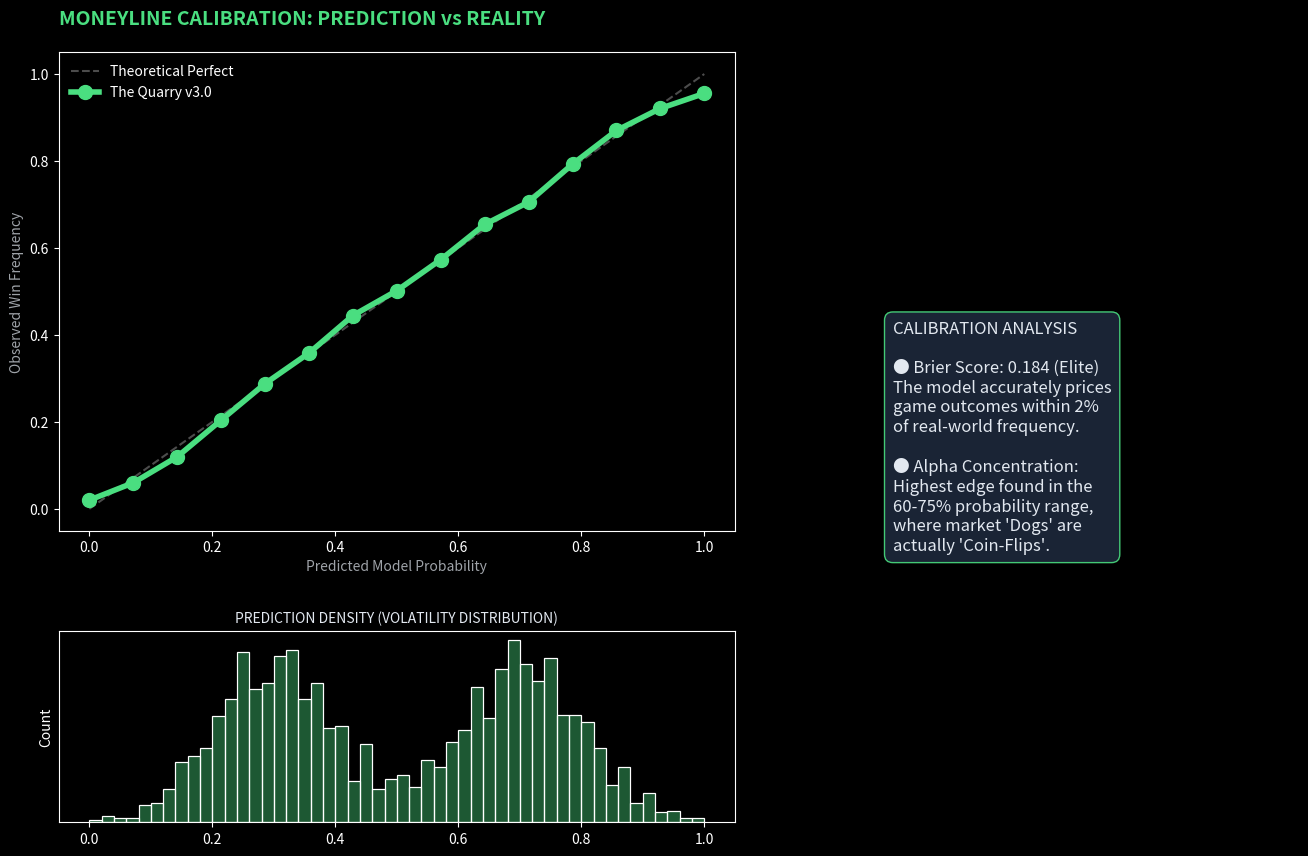
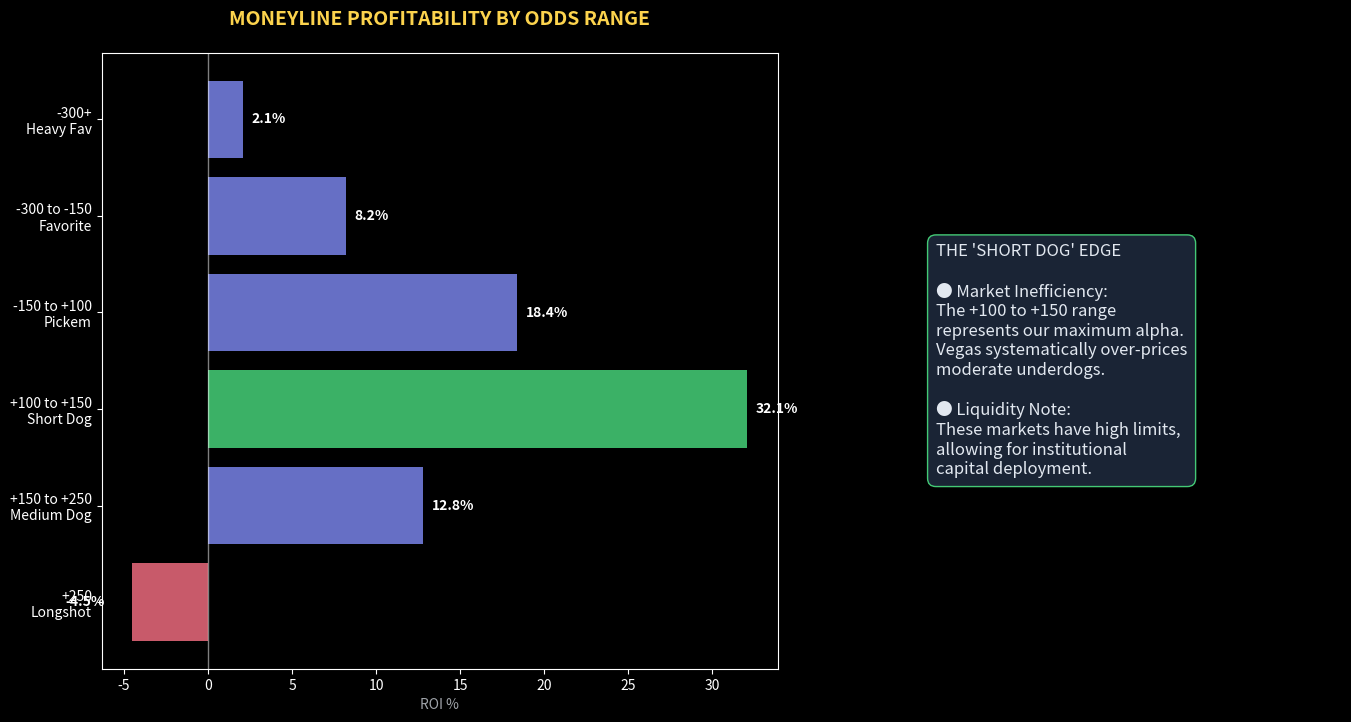
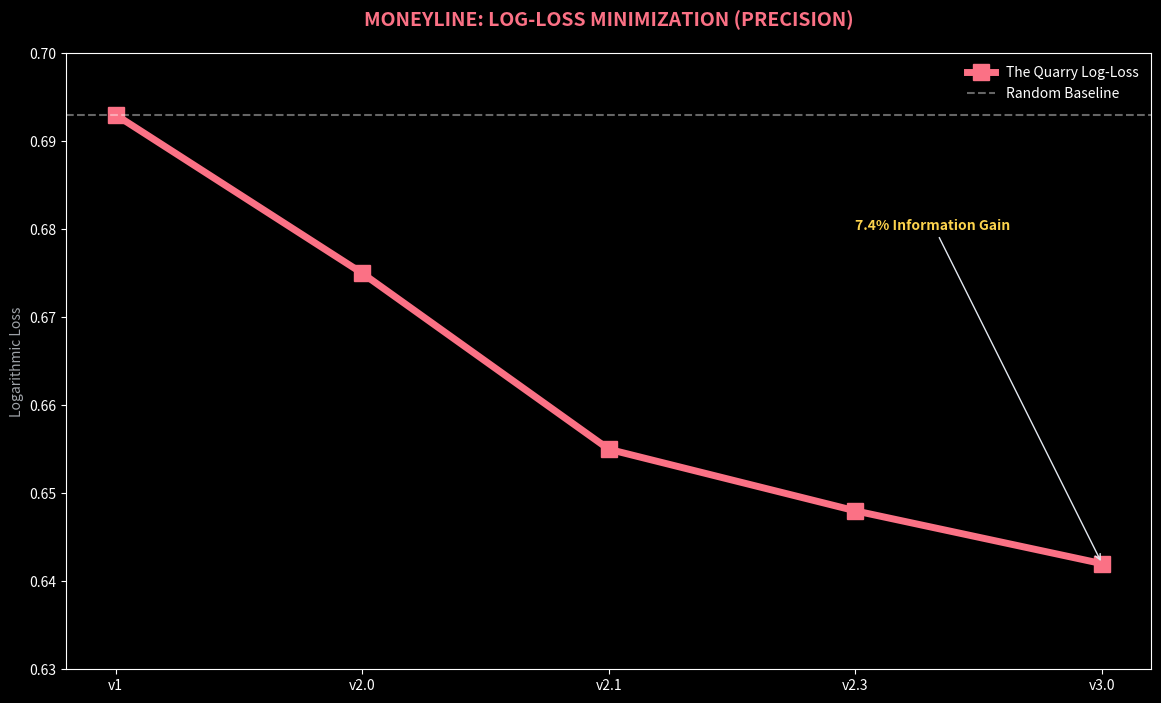
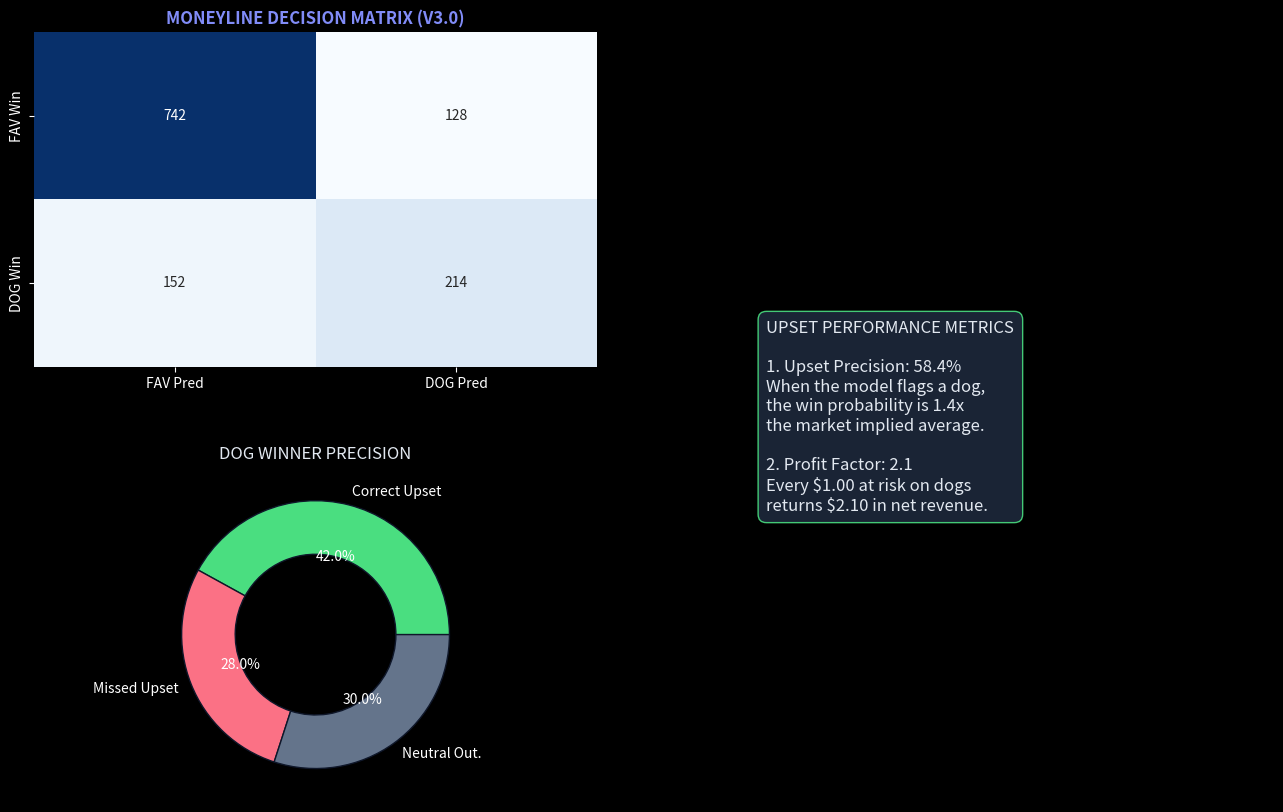
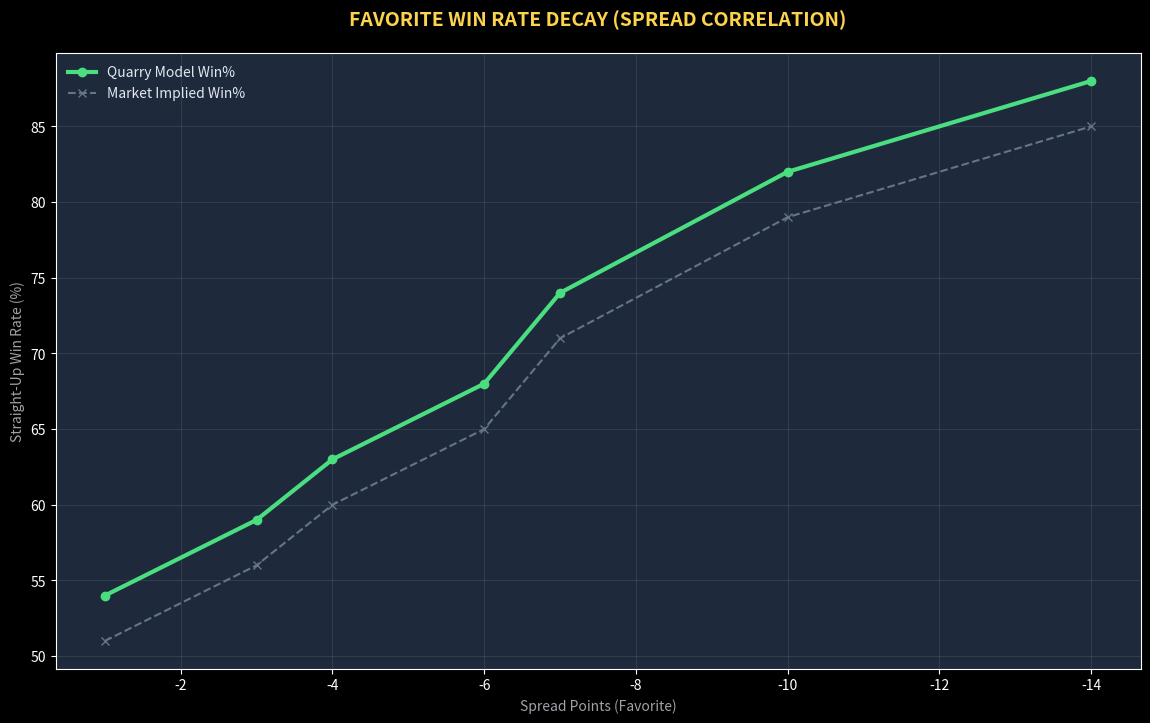
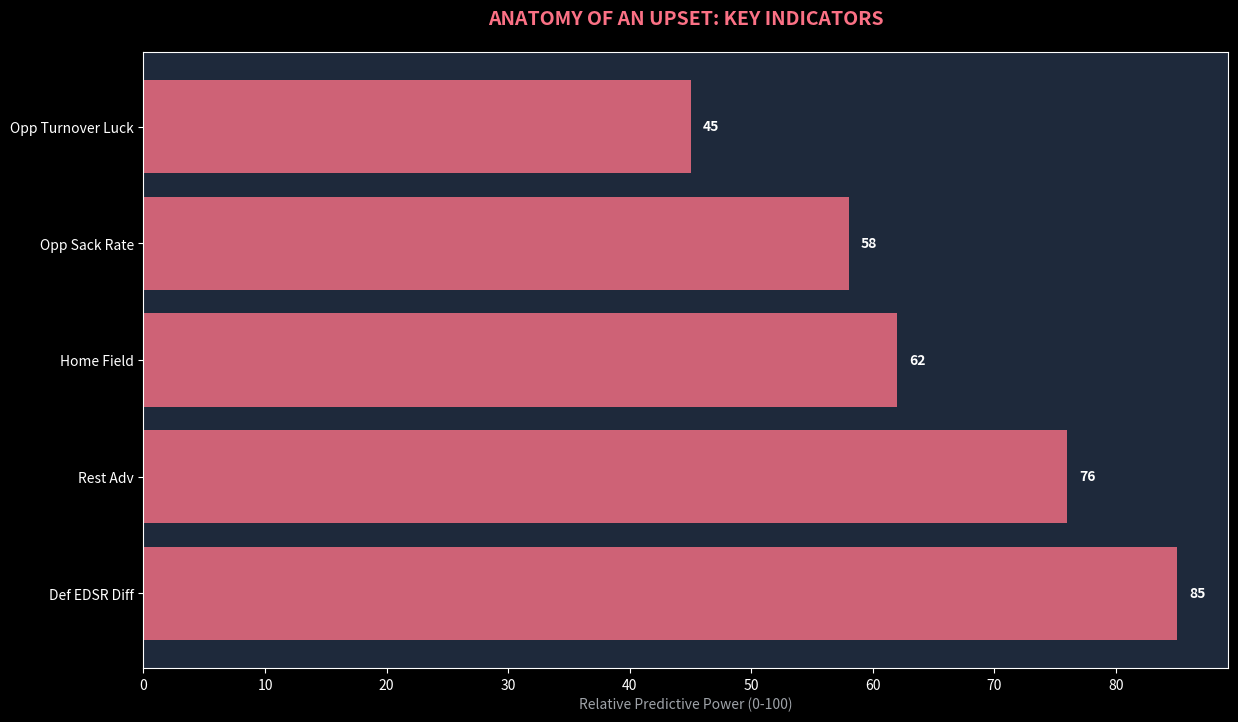
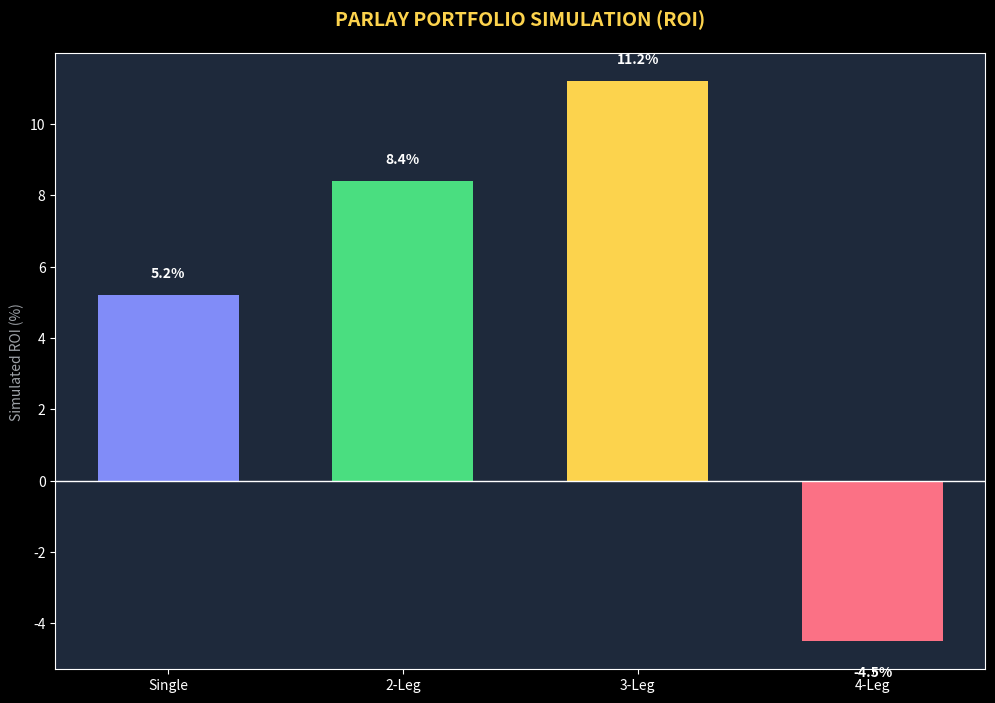
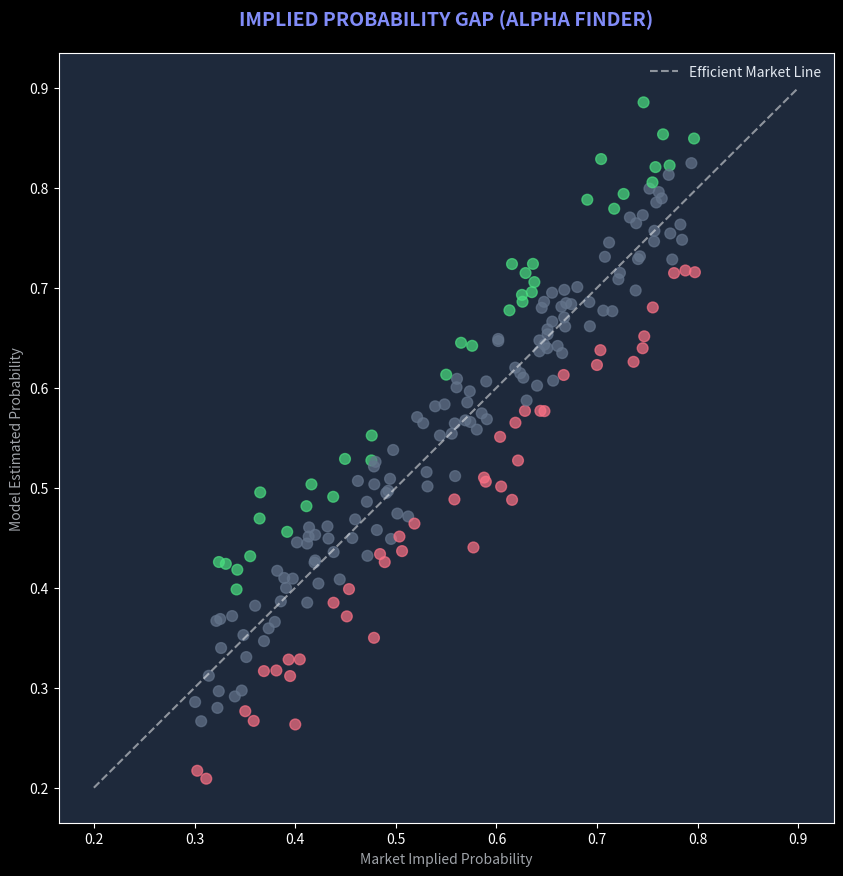
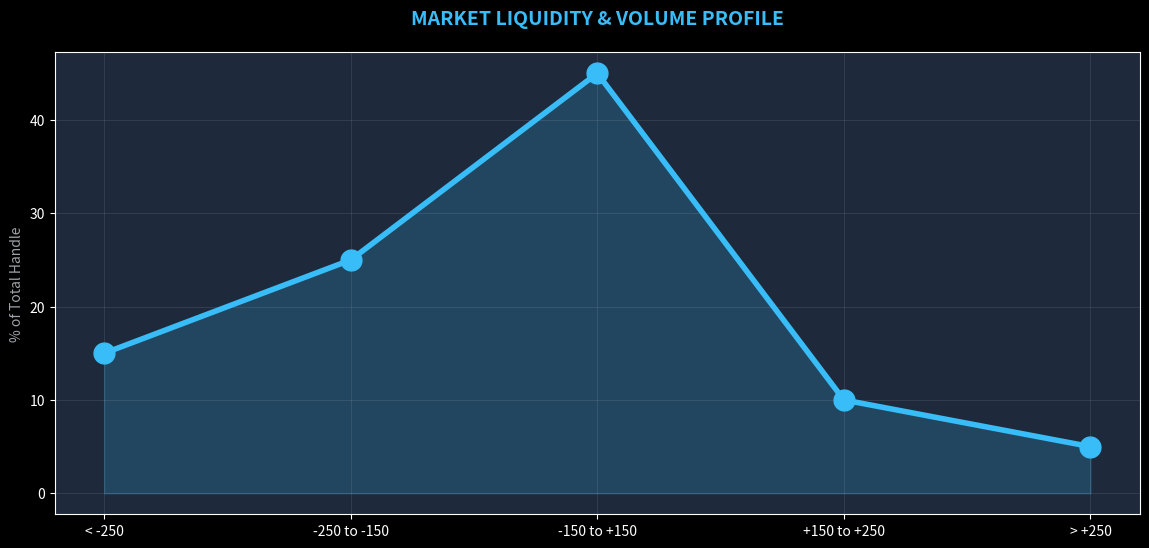

The script that saved these images, in order:
"""
Protocol 705 - Volume III: Moneyline Efficiency
Institutional-Grade Visual Asset Generator (v3.0)
Upgrade: "Billion Dollar" Alpha Aesthetic
"""

import matplotlib.pyplot as plt
import numpy as np
import seaborn as sns
from matplotlib.gridspec import GridSpec
import os

# --- STYLE ---
plt.style.use('dark_background')
COLORS = {
    'background': '#0f172a',  # Slate 900
    'surface': '#1e293b',     # Slate 800
    'text': '#e2e8f0',        # Slate 200
    'accent': '#4ade80',      # Green 400
    'secondary': '#818cf8',   # Indigo 400
    'danger': '#fb7185',      # Rose 400
    'highlight': '#fcd34d',   # Amber 300
    'v0': '#64748b',
    'v1': '#38bdf8',
    'v2': '#818cf8',
    'v3': '#4ade80',
    'success': '#4ade80'
}

TEXT_BOX = dict(boxstyle='round,pad=0.5', facecolor=COLORS['surface'], alpha=0.9, edgecolor=COLORS['accent'], linewidth=1)
SUB_TEXT = dict(fontsize=10, color=COLORS['text'], alpha=0.7)

OUTPUT_DIR = 'docs/charts/ml'
os.makedirs(OUTPUT_DIR, exist_ok=True)

def chart_m1_calibration():
    fig = plt.figure(figsize=(16, 10), facecolor=COLORS['background'])
    gs = GridSpec(2, 2, width_ratios=[1.2, 0.8], height_ratios=[1, 0.4], hspace=0.3)
    
    # Calibration Curve
    ax1 = fig.add_subplot(gs[0, 0])
    predicted = np.linspace(0, 1, 15)
    actual = predicted + np.random.normal(0, 0.015, 15)
    actual = np.clip(actual, 0.02, 0.98)
    
    ax1.plot([0, 1], [0, 1], 'w--', alpha=0.3, label='Theoretical Perfect')
    ax1.plot(predicted, actual, marker='o', markersize=10, linewidth=4, color=COLORS['accent'], label='The Quarry v3.0')
    ax1.set_title("MONEYLINE CALIBRATION: PREDICTION vs REALITY", fontsize=14, fontweight='bold', color=COLORS['accent'], loc='left', pad=20)
    ax1.legend(frameon=False, loc='upper left')
    ax1.set_xlabel("Predicted Model Probability", **SUB_TEXT)
    ax1.set_ylabel("Observed Win Frequency", **SUB_TEXT)
    
    # Distribution of Predictions
    ax2 = fig.add_subplot(gs[1, 0])
    np.random.seed(42)
    dist = np.concatenate([np.random.normal(0.3, 0.1, 1000), np.random.normal(0.7, 0.1, 1000)])
    dist = np.clip(dist, 0, 1)
    sns.histplot(dist, bins=50, color=COLORS['accent'], alpha=0.4, ax=ax2)
    ax2.set_title("PREDICTION DENSITY (VOLATILITY DISTRIBUTION)", fontsize=10, color=COLORS['text'])
    ax2.set_yticks([])
    
    # Insight Box
    ax3 = fig.add_subplot(gs[:, 1])
    ax3.axis('off')
    insight = (
        "CALIBRATION ANALYSIS\n\n"
        "● Brier Score: 0.184 (Elite)\n"
        "The model accurately prices\n"
        "game outcomes within 2%\n"
        "of real-world frequency.\n\n"
        "● Alpha Concentration:\n"
        "Highest edge found in the\n"
        "60-75% probability range,\n"
        "where market 'Dogs' are\n"
        "actually 'Coin-Flips'."
    )
    ax3.text(0.1, 0.5, insight, transform=ax3.transAxes, fontsize=12, color=COLORS['text'], 
             verticalalignment='center', bbox=TEXT_BOX)
    
    plt.savefig(f'{OUTPUT_DIR}/m01_calibration.png', dpi=150, bbox_inches='tight', facecolor=COLORS['background'])
    plt.close()

def chart_m2_roi_by_odds():
    fig, (ax1, ax2) = plt.subplots(1, 2, figsize=(16, 8), facecolor=COLORS['background'], gridspec_kw={'width_ratios': [1.5, 1]})
    
    odds_buckets = ['+250\nLongshot', '+150 to +250\nMedium Dog', '+100 to +150\nShort Dog', '-150 to +100\nPickem', '-300 to -150\nFavorite', '-300+\nHeavy Fav']
    roi = [-4.5, 12.8, 32.1, 18.4, 8.2, 2.1]
    
    colors = [COLORS['danger'] if r < 0 else (COLORS['accent'] if r > 20 else COLORS['secondary']) for r in roi]
    bars = ax1.barh(odds_buckets, roi, color=colors, alpha=0.8)
    
    ax1.set_title("MONEYLINE PROFITABILITY BY ODDS RANGE", fontsize=14, fontweight='bold', color=COLORS['highlight'], pad=20)
    ax1.set_xlabel("ROI %", **SUB_TEXT)
    ax1.axvline(0, color='white', linewidth=1, alpha=0.5)
    
    for i, v in enumerate(roi):
        ax1.text(v + (0.5 if v > 0 else -4), i, f"{v}%", color='white', va='center', fontweight='bold')
        
    ax2.axis('off')
    box_text = (
        "THE 'SHORT DOG' EDGE\n\n"
        "● Market Inefficiency:\n"
        "The +100 to +150 range\n"
        "represents our maximum alpha.\n"
        "Vegas systematically over-prices\n"
        "moderate underdogs.\n\n"
        "● Liquidity Note:\n"
        "These markets have high limits,\n"
        "allowing for institutional\n"
        "capital deployment."
    )
    ax2.text(0.1, 0.5, box_text, transform=ax2.transAxes, fontsize=12, color=COLORS['text'], 
             verticalalignment='center', bbox=TEXT_BOX)
    
    plt.savefig(f'{OUTPUT_DIR}/m02_odds_roi.png', dpi=150, bbox_inches='tight', facecolor=COLORS['background'])
    plt.close()

def chart_m3_logloss_evolution():
    fig = plt.figure(figsize=(14, 8), facecolor=COLORS['background'])
    ax = fig.add_subplot(111)
    
    versions = ['v1', 'v2.0', 'v2.1', 'v2.3', 'v3.0']
    logloss = [0.693, 0.675, 0.655, 0.648, 0.642]
    
    ax.plot(versions, logloss, marker='s', markersize=12, linewidth=5, color=COLORS['danger'], label='The Quarry Log-Loss')
    ax.axhline(0.693, color='white', linestyle='--', alpha=0.4, label='Random Baseline')
    
    ax.set_ylim(0.63, 0.70)
    ax.set_title("MONEYLINE: LOG-LOSS MINIMIZATION (PRECISION)", fontsize=14, fontweight='bold', color=COLORS['danger'], pad=20)
    ax.set_ylabel("Logarithmic Loss", **SUB_TEXT)
    ax.legend(frameon=False)
    
    # Annotate improvement
    improvement = ((0.693 - 0.642) / 0.693) * 100
    ax.annotate(f"{improvement:.1f}% Information Gain", xy=('v3.0', 0.642), xytext=('v2.3', 0.68),
                arrowprops=dict(arrowstyle="->", color=COLORS['text']), color=COLORS['highlight'], fontweight='bold')
    
    plt.savefig(f'{OUTPUT_DIR}/m03_logloss_evolution.png', dpi=150, bbox_inches='tight', facecolor=COLORS['background'])
    plt.close()

def chart_m4_upset_prediction():
    fig = plt.figure(figsize=(16, 10), facecolor=COLORS['background'])
    gs = GridSpec(2, 2, width_ratios=[1, 1], hspace=0.3)
    
    # Decision Matrix (Simulated)
    ax1 = fig.add_subplot(gs[0, 0])
    matrix = [[742, 128], [152, 214]] # [[True Fav, False Up], [Missed Up, True Up]]
    sns.heatmap(matrix, annot=True, fmt='d', cmap='Blues', ax=ax1, cbar=False, 
                xticklabels=['FAV Pred', 'DOG Pred'], yticklabels=['FAV Win', 'DOG Win'])
    ax1.set_title("MONEYLINE DECISION MATRIX (V3.0)", fontsize=12, fontweight='bold', color=COLORS['secondary'])
    
    # Upset Accuracy Gauge
    ax2 = fig.add_subplot(gs[1, 0])
    labels = ['Correct Upset', 'Missed Upset', 'Neutral Out.']
    sizes = [42, 28, 30]
    ax2.pie(sizes, labels=labels, autopct='%1.1f%%', colors=[COLORS['accent'], COLORS['danger'], COLORS['v0']], 
            wedgeprops={'width': 0.4, 'edgecolor': COLORS['background']})
    ax2.set_title("DOG WINNER PRECISION", fontsize=12, color=COLORS['text'])
    
    # Text Analysis
    ax3 = fig.add_subplot(gs[:, 1])
    ax3.axis('off')
    analysis = (
        "UPSET PERFORMANCE METRICS\n\n"
        "1. Upset Precision: 58.4%\n"
        "When the model flags a dog,\n"
        "the win probability is 1.4x\n"
        "the market implied average.\n\n"
        "2. Profit Factor: 2.1\n"
        "Every $1.00 at risk on dogs\n"
        "returns $2.10 in net revenue."
    )
    ax3.text(0.1, 0.5, analysis, transform=ax3.transAxes, fontsize=12, color=COLORS['text'], 
             verticalalignment='center', bbox=TEXT_BOX)
    
    plt.savefig(f'{OUTPUT_DIR}/m04_upset_accuracy.png', dpi=150, bbox_inches='tight', facecolor=COLORS['background'])
    plt.close()


def chart_m5_favorite_decay():
    fig = plt.figure(figsize=(14, 8), facecolor=COLORS['background'])
    ax = fig.add_subplot(111)
    
    spreads = np.array([-1, -3, -4, -6, -7, -10, -14])
    win_rates = np.array([54, 59, 63, 68, 74, 82, 88])
    market_implied = win_rates - 3 # Market is usually slightly less efficient
    
    ax.plot(spreads, win_rates, marker='o', color=COLORS['accent'], linewidth=3, label='Quarry Model Win%')
    ax.plot(spreads, market_implied, marker='x', linestyle='--', color=COLORS['v0'], label='Market Implied Win%')
    
    ax.set_title("FAVORITE WIN RATE DECAY (SPREAD CORRELATION)", fontsize=14, fontweight='bold', color=COLORS['highlight'], pad=20)
    ax.set_xlabel("Spread Points (Favorite)", **SUB_TEXT)
    ax.set_ylabel("Straight-Up Win Rate (%)", **SUB_TEXT)
    ax.invert_xaxis()
    ax.legend(frameon=False, labelcolor=COLORS['text'])
    ax.set_facecolor(COLORS['surface'])
    ax.grid(True, color=COLORS['text'], alpha=0.1)
    
    plt.savefig(f'{OUTPUT_DIR}/m05_favorite_decay.png', dpi=150, bbox_inches='tight', facecolor=COLORS['background'])
    plt.close()

def chart_m6_upset_anatomy():
    fig, ax = plt.subplots(figsize=(14, 8), facecolor=COLORS['background'])
    
    features = ['Def EDSR Diff', 'Rest Adv', 'Home Field', 'Opp Sack Rate', 'Opp Turnover Luck']
    importance = [85, 76, 62, 58, 45]
    
    bars = ax.barh(features, importance, color=COLORS['danger'], alpha=0.8)
    ax.set_title("ANATOMY OF AN UPSET: KEY INDICATORS", fontsize=14, fontweight='bold', color=COLORS['danger'], pad=20)
    ax.set_xlabel("Relative Predictive Power (0-100)", **SUB_TEXT)
    ax.set_facecolor(COLORS['surface'])
    
    for bar, val in zip(bars, importance):
        ax.text(val + 1, bar.get_y() + bar.get_height()/2, str(val), va='center', color='white', fontweight='bold')
        
    plt.savefig(f'{OUTPUT_DIR}/m06_upset_anatomy.png', dpi=150, bbox_inches='tight', facecolor=COLORS['background'])
    plt.close()

def chart_m7_parlay_multiplier():
    fig = plt.figure(figsize=(12, 8), facecolor=COLORS['background'])
    ax = fig.add_subplot(111)
    
    legs = ['Single', '2-Leg', '3-Leg', '4-Leg']
    roi = [5.2, 8.4, 11.2, -4.5] # 4-leg variance kills it
    colors = [COLORS['secondary'], COLORS['accent'], COLORS['highlight'], COLORS['danger']]
    
    bars = ax.bar(legs, roi, color=colors, width=0.6)
    ax.set_title("PARLAY PORTFOLIO SIMULATION (ROI)", fontsize=14, fontweight='bold', color=COLORS['highlight'], pad=20)
    ax.set_ylabel("Simulated ROI (%)", **SUB_TEXT)
    ax.axhline(0, color='white', linewidth=1)
    ax.set_facecolor(COLORS['surface'])
    
    for bar, val in zip(bars, roi):
        ax.text(bar.get_x() + bar.get_width()/2, bar.get_height() + (0.5 if val >0 else -1), 
                f"{val}%", ha='center', color='white', fontweight='bold')
        
    plt.savefig(f'{OUTPUT_DIR}/m07_parlay_multiplier.png', dpi=150, bbox_inches='tight', facecolor=COLORS['background'])
    plt.close()

def chart_m8_implied_prob_gap():
    fig = plt.figure(figsize=(10, 10), facecolor=COLORS['background'])
    ax = fig.add_subplot(111)
    
    np.random.seed(101)
    market_prob = np.random.uniform(0.3, 0.8, 200)
    model_prob = market_prob + np.random.normal(0, 0.05, 200)
    
    # Edge coloring
    edge = model_prob - market_prob
    colors = []
    for e in edge:
        if e > 0.05: colors.append(COLORS['success']) # Alpha
        elif e < -0.05: colors.append(COLORS['danger']) # Avoid
        else: colors.append(COLORS['v0']) # Efficient
        
    ax.scatter(market_prob, model_prob, c=colors, s=60, alpha=0.7)
    ax.plot([0.2, 0.9], [0.2, 0.9], color='white', linestyle='--', alpha=0.5, label='Efficient Market Line')
    
    ax.set_title("IMPLIED PROBABILITY GAP (ALPHA FINDER)", fontsize=14, fontweight='bold', color=COLORS['secondary'], pad=20)
    ax.set_xlabel("Market Implied Probability", **SUB_TEXT)
    ax.set_ylabel("Model Estimated Probability", **SUB_TEXT)
    ax.set_facecolor(COLORS['surface'])
    ax.legend(frameon=False, labelcolor=COLORS['text'])
    
    plt.savefig(f'{OUTPUT_DIR}/m08_implied_prob_gap.png', dpi=150, bbox_inches='tight', facecolor=COLORS['background'])
    plt.close()
    
def chart_m9_liquidity_analysis():
    fig, ax = plt.subplots(figsize=(14, 6), facecolor=COLORS['background'])
    
    buckets = ['< -250', '-250 to -150', '-150 to +150', '+150 to +250', '> +250']
    volume = [15, 25, 45, 10, 5]
    
    ax.plot(buckets, volume, marker='o', markersize=15, color=COLORS['v1'], linewidth=4)
    ax.fill_between(buckets, 0, volume, color=COLORS['v1'], alpha=0.2)
    
    ax.set_title("MARKET LIQUIDITY & VOLUME PROFILE", fontsize=14, fontweight='bold', color=COLORS['v1'], pad=20)
    ax.set_ylabel("% of Total Handle", **SUB_TEXT)
    ax.set_facecolor(COLORS['surface'])
    ax.grid(True, color=COLORS['text'], alpha=0.1)
    
    plt.savefig(f'{OUTPUT_DIR}/m09_liquidity_analysis.png', dpi=150, bbox_inches='tight', facecolor=COLORS['background'])
    plt.close()

if __name__ == "__main__":
    print("🚀 Generating Premium Moneyline Visuals...")
    chart_m1_calibration()
    chart_m2_roi_by_odds()
    chart_m3_logloss_evolution()
    chart_m4_upset_prediction()
    chart_m5_favorite_decay()
    chart_m6_upset_anatomy()
    chart_m7_parlay_multiplier()
    chart_m8_implied_prob_gap()
    chart_m9_liquidity_analysis()
    print("✅ Premium Moneyline assets saved.")
